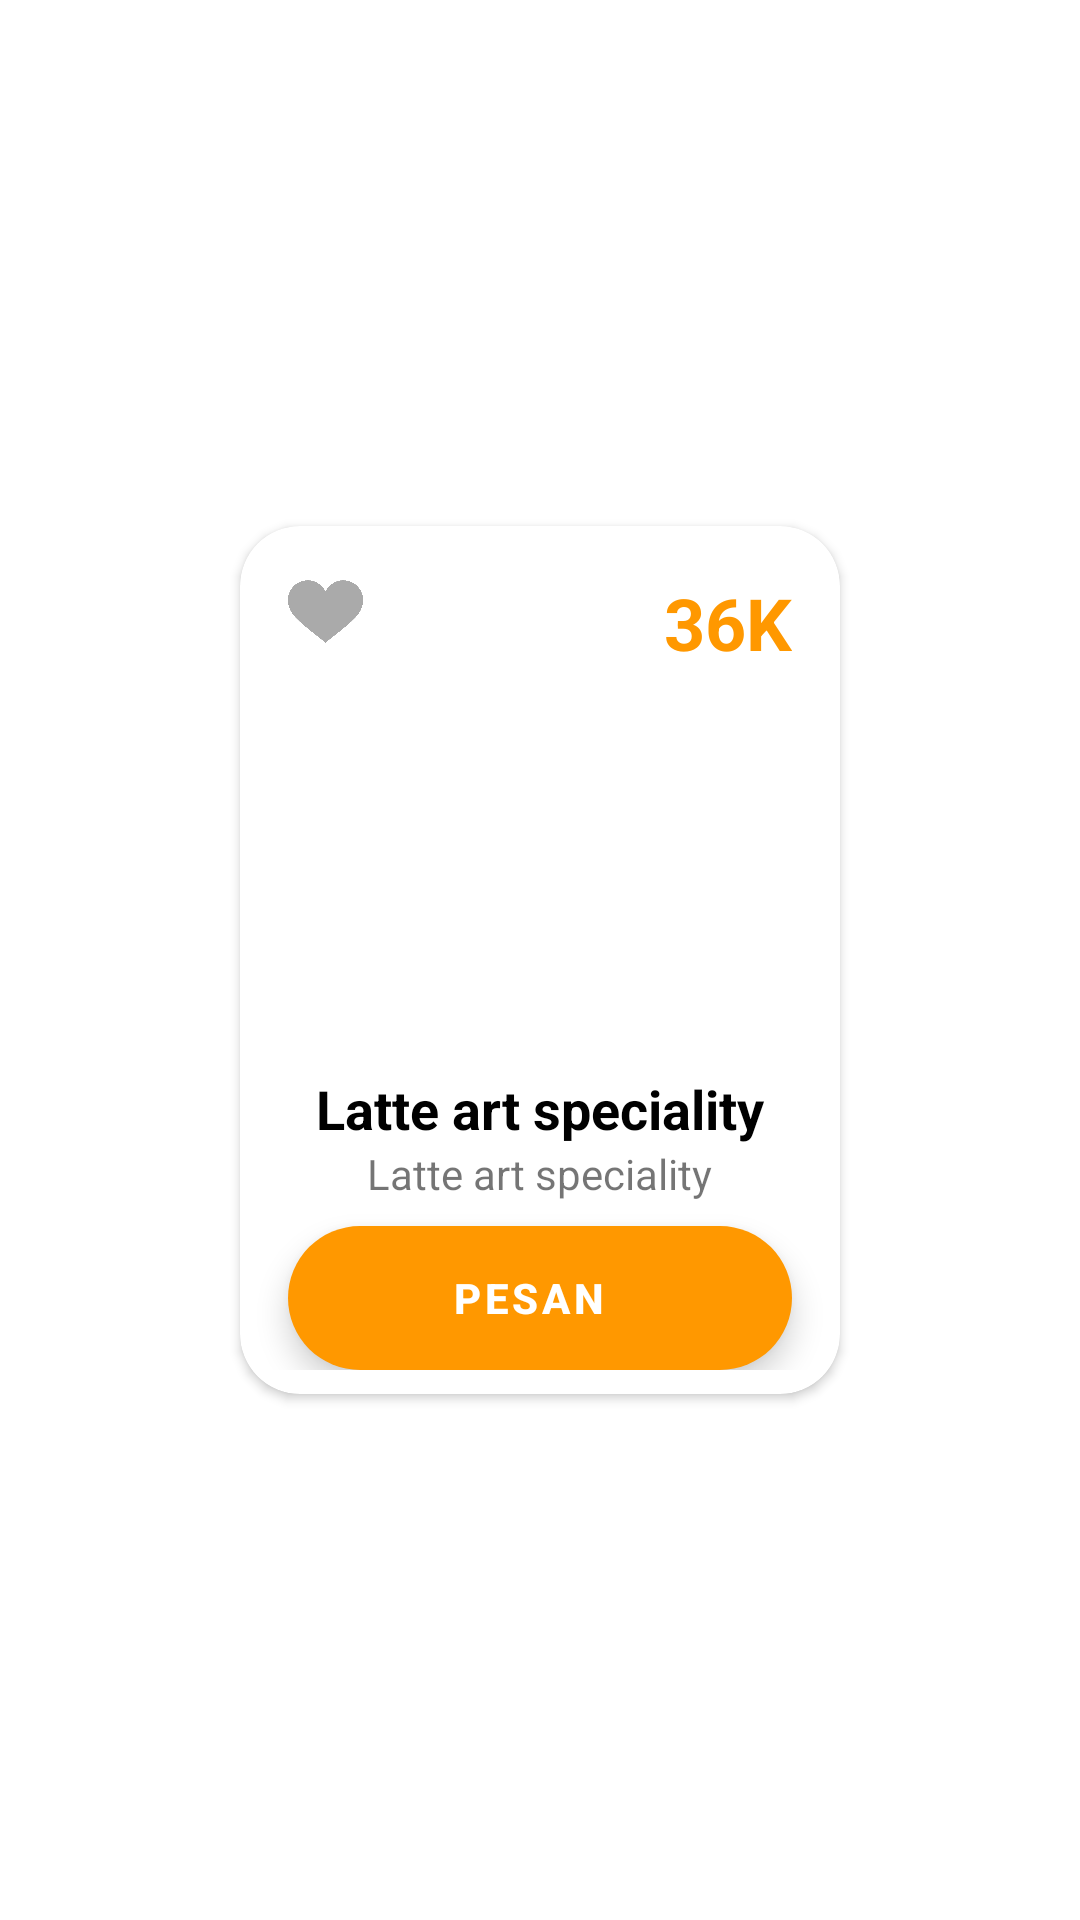

Produce the Android XML layout that renders to this screen, including the resource entries it uses.
<!-- AndroidManifest.xml: application theme Theme.Task23 -->
<!-- res/layout/coffee_item_layout.xml -->
<?xml version="1.0" encoding="utf-8"?>
<layout xmlns:android="http://schemas.android.com/apk/res/android"
    xmlns:app="http://schemas.android.com/apk/res-auto">

    <data>

    </data>

    <androidx.constraintlayout.widget.ConstraintLayout
        android:layout_width="wrap_content"
        android:layout_height="wrap_content">

        <androidx.cardview.widget.CardView
            android:id="@+id/card_view_coffee"
            android:layout_width="wrap_content"
            android:layout_height="wrap_content"
            app:cardCornerRadius="20dp"
            android:layout_marginEnd="10dp"
            android:layout_marginStart="10dp"
            android:layout_marginTop="16dp"
            android:layout_marginBottom="16dp"
            app:layout_constraintBottom_toBottomOf="parent"
            app:layout_constraintEnd_toEndOf="parent"
            app:layout_constraintStart_toStartOf="parent"
            app:layout_constraintTop_toTopOf="parent">

            <androidx.constraintlayout.widget.ConstraintLayout
                android:layout_width="200dp"
                android:layout_height="wrap_content"
                android:paddingBottom="8dp">

                <ImageView
                    android:id="@+id/like"
                    android:layout_width="25dp"
                    android:layout_height="25dp"
                    android:layout_marginStart="16dp"
                    android:layout_marginTop="16dp"
                    android:src="@drawable/like"
                    app:layout_constraintStart_toStartOf="parent"
                    app:layout_constraintTop_toTopOf="parent" />

                <TextView
                    android:layout_width="wrap_content"
                    android:layout_height="wrap_content"
                    android:layout_marginTop="16dp"
                    android:layout_marginEnd="16dp"
                    android:text="36K"
                    android:textColor="#FF9800"
                    android:textSize="24sp"
                    android:textStyle="bold"
                    app:layout_constraintEnd_toEndOf="parent"
                    app:layout_constraintTop_toTopOf="parent" />

                <ImageView
                    android:id="@+id/img_coffee"
                    android:layout_width="114dp"
                    android:layout_height="133dp"
                    android:src="@drawable/coffee2"
                    app:layout_constraintEnd_toEndOf="parent"
                    app:layout_constraintStart_toStartOf="parent"
                    app:layout_constraintTop_toBottomOf="@id/like" />

                <TextView
                    android:id="@+id/name_coffee"
                    android:layout_width="wrap_content"
                    android:layout_height="wrap_content"
                    android:layout_marginTop="8dp"
                    android:text="Latte art speciality"
                    android:textColor="@color/black"
                    android:textSize="18sp"
                    android:textStyle="bold"
                    app:layout_constraintEnd_toEndOf="parent"
                    app:layout_constraintStart_toStartOf="parent"
                    app:layout_constraintTop_toBottomOf="@id/img_coffee" />

                <TextView
                    android:id="@+id/description_coffee"
                    android:layout_width="wrap_content"
                    android:layout_height="wrap_content"
                    android:text="Latte art speciality"
                    android:textSize="14sp"
                    app:layout_constraintEnd_toEndOf="parent"
                    app:layout_constraintStart_toStartOf="parent"
                    app:layout_constraintTop_toBottomOf="@id/name_coffee" />

                <com.google.android.material.floatingactionbutton.ExtendedFloatingActionButton
                    android:id="@+id/btn_pesan"
                    android:layout_width="match_parent"
                    android:layout_height="wrap_content"
                    android:layout_marginStart="16dp"
                    android:layout_marginTop="8dp"
                    android:layout_marginEnd="16dp"
                    android:gravity="center"
                    android:text="Pesan"
                    android:textColor="#FFFFFF"
                    android:textSize="14sp"
                    android:textStyle="bold"
                    app:backgroundTint="#FF9800"
                    app:layout_constraintEnd_toEndOf="parent"
                    app:layout_constraintStart_toStartOf="parent"
                    app:layout_constraintTop_toBottomOf="@+id/description_coffee" />

            </androidx.constraintlayout.widget.ConstraintLayout>

        </androidx.cardview.widget.CardView>

    </androidx.constraintlayout.widget.ConstraintLayout>
</layout>
<!-- resources referenced by this layout -->
<resources>
  <color name="black">#FF000000</color>
  <!-- drawable like: png bitmap (drawable, 9732 bytes) -->
  <style name="Theme.Task23" parent="Theme.MaterialComponents.DayNight.NoActionBar">
          
          <item name="colorPrimary">@color/purple_500</item>
          <item name="colorPrimaryVariant">@color/purple_700</item>
          <item name="colorOnPrimary">@color/white</item>
          
          <item name="colorSecondary">@color/teal_200</item>
          <item name="colorSecondaryVariant">@color/teal_700</item>
          <item name="colorOnSecondary">@color/black</item>
          
          <item name="android:statusBarColor" tools:targetApi="l">?attr/colorPrimaryVariant</item>
          
          <item name="android:windowLightStatusBar">true</item>
      </style>
  <color name="purple_500">#FFFFFF</color>
  <color name="purple_700">#FFFFFF</color>
  <color name="white">#FFFFFFFF</color>
  <color name="teal_200">#FF03DAC5</color>
  <color name="teal_700">#FF018786</color>
</resources>
